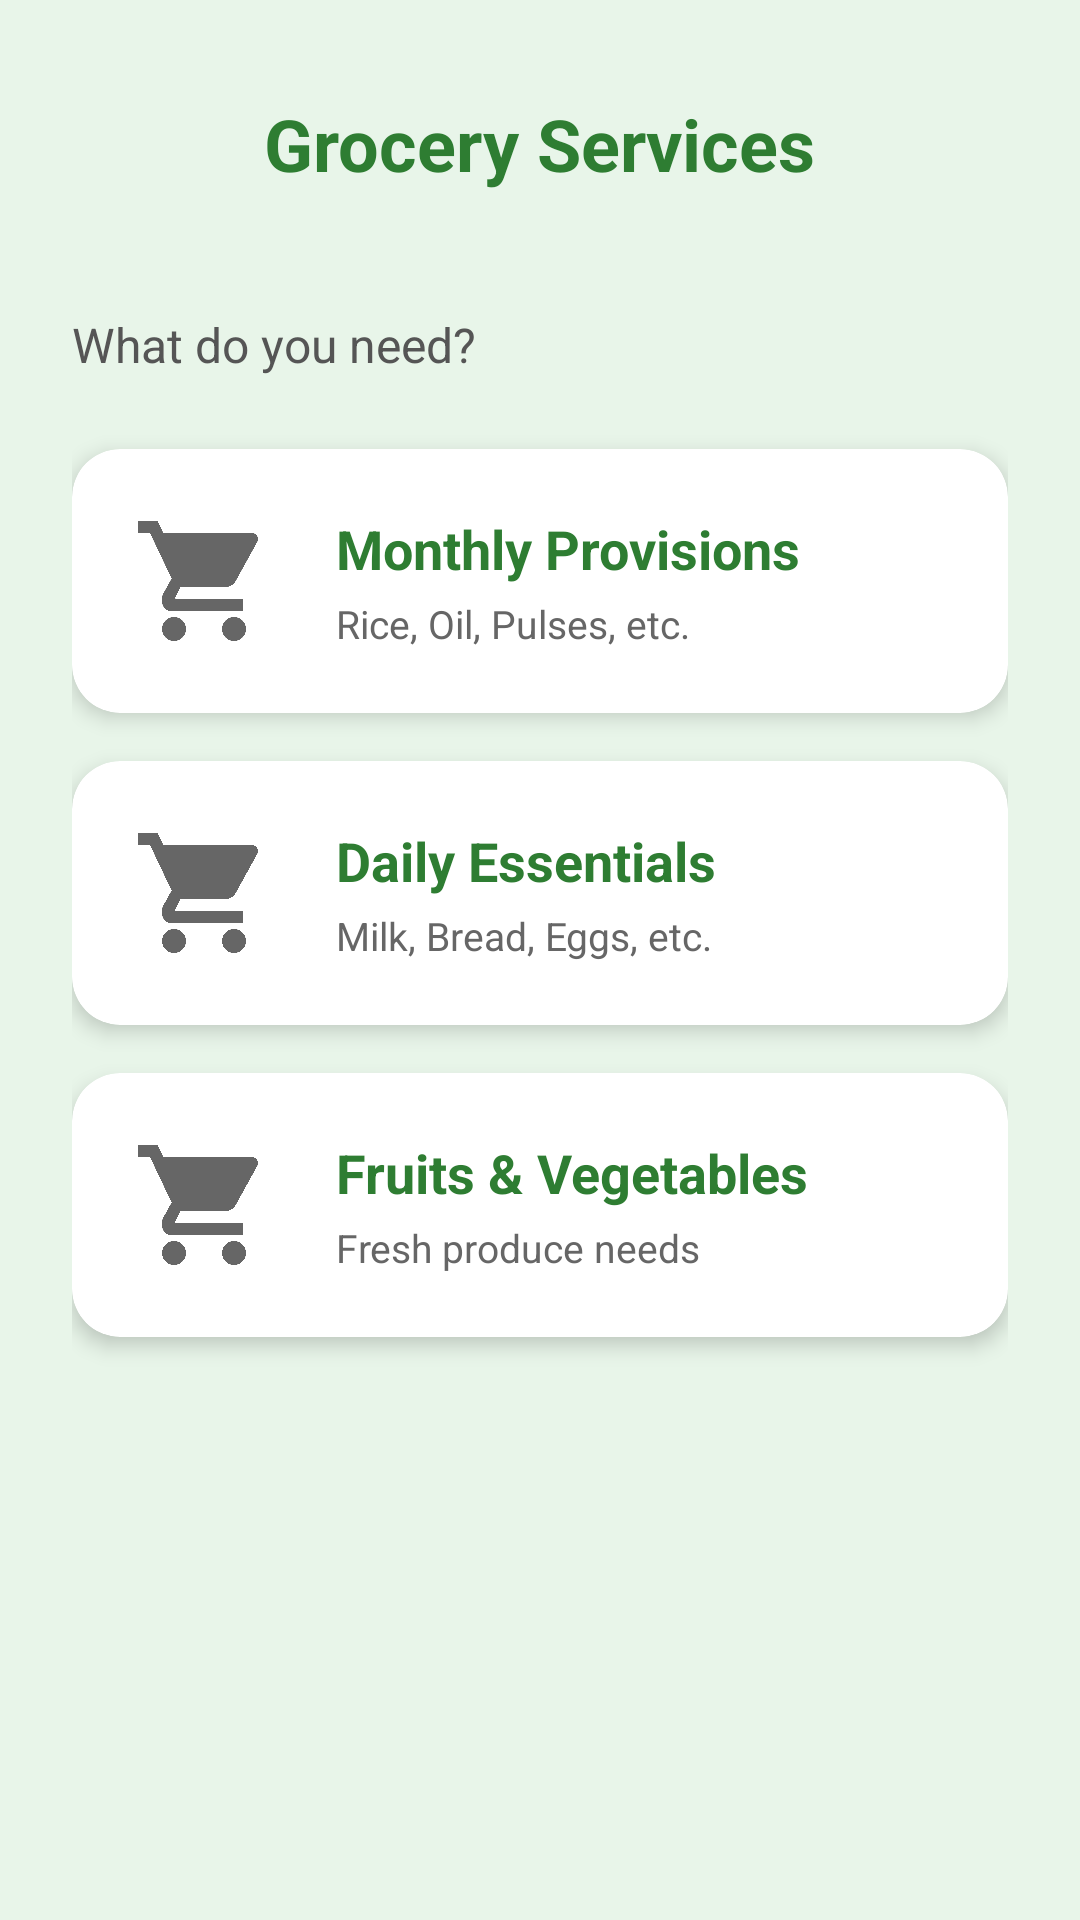

Produce the Android XML layout that renders to this screen, including the resource entries it uses.
<!-- AndroidManifest.xml: activity theme Theme.AppCompat.Light.NoActionBar -->
<!-- res/layout/activity_grocery_selection.xml -->
<?xml version="1.0" encoding="utf-8"?>
<ScrollView xmlns:android="http://schemas.android.com/apk/res/android"
    xmlns:app="http://schemas.android.com/apk/res-auto"
    xmlns:tools="http://schemas.android.com/tools"
    android:layout_width="match_parent"
    android:layout_height="match_parent"
    android:fillViewport="true"
    android:background="#E8F5E9">

    <LinearLayout
        android:layout_width="match_parent"
        android:layout_height="wrap_content"
        android:orientation="vertical"
        android:padding="24dp">

        
        <LinearLayout
            android:layout_width="match_parent"
            android:layout_height="wrap_content"
            android:orientation="horizontal"
            android:gravity="center_vertical"
            android:layout_marginBottom="32dp">

            <ImageButton
                android:id="@+id/btn_back"
                android:layout_width="48dp"
                android:layout_height="48dp"
                android:background="?attr/selectableItemBackgroundBorderless"
                android:src="@drawable/ic_arrow_back_24dp"
                app:tint="#2E7D32" />

            <TextView
                android:layout_width="wrap_content"
                android:layout_height="wrap_content"
                android:text="Grocery Services"
                android:textSize="24sp"
                android:textStyle="bold"
                android:textColor="#2E7D32"
                android:layout_marginStart="16dp"/>
        </LinearLayout>

        <TextView
            android:layout_width="match_parent"
            android:layout_height="wrap_content"
            android:text="What do you need?"
            android:textColor="#555555"
            android:textSize="16sp"
            android:layout_marginBottom="24dp"/>

        
        <androidx.cardview.widget.CardView
            android:id="@+id/card_monthly"
            android:layout_width="match_parent"
            android:layout_height="wrap_content"
            android:layout_marginBottom="16dp"
            app:cardCornerRadius="16dp"
            app:cardElevation="4dp"
            app:cardBackgroundColor="#FFFFFF"
             android:clickable="true"
            android:focusable="true">
            <LinearLayout
                android:layout_width="match_parent"
                android:layout_height="wrap_content"
                android:orientation="horizontal"
                android:padding="20dp"
                android:gravity="center_vertical">
                <ImageView
                    android:layout_width="48dp"
                    android:layout_height="48dp"
                    android:src="@drawable/ic_grocery" 
                    app:tint="#43A047"/>
                <LinearLayout
                    android:layout_width="0dp"
                    android:layout_height="wrap_content"
                    android:layout_weight="1"
                    android:orientation="vertical"
                    android:layout_marginStart="20dp">
                    <TextView
                        android:layout_width="wrap_content"
                        android:layout_height="wrap_content"
                        android:text="Monthly Provisions"
                        android:textSize="18sp"
                        android:textStyle="bold"
                        android:textColor="#2E7D32"/>
                     <TextView
                        android:layout_width="wrap_content"
                        android:layout_height="wrap_content"
                        android:text="Rice, Oil, Pulses, etc."
                        android:textColor="#666666"
                        android:textSize="13sp"
                        android:layout_marginTop="4dp"/>
                </LinearLayout>
            </LinearLayout>
        </androidx.cardview.widget.CardView>

        
        <androidx.cardview.widget.CardView
            android:id="@+id/card_essentials"
            android:layout_width="match_parent"
            android:layout_height="wrap_content"
            android:layout_marginBottom="16dp"
            app:cardCornerRadius="16dp"
            app:cardElevation="4dp"
            app:cardBackgroundColor="#FFFFFF"
             android:clickable="true"
            android:focusable="true">
            <LinearLayout
                android:layout_width="match_parent"
                android:layout_height="wrap_content"
                android:orientation="horizontal"
                android:padding="20dp"
                android:gravity="center_vertical">
                <ImageView
                    android:layout_width="48dp"
                    android:layout_height="48dp"
                    android:src="@drawable/ic_grocery" 
                    app:tint="#43A047"/>
                <LinearLayout
                    android:layout_width="0dp"
                    android:layout_height="wrap_content"
                    android:layout_weight="1"
                    android:orientation="vertical"
                    android:layout_marginStart="20dp">
                    <TextView
                        android:layout_width="wrap_content"
                        android:layout_height="wrap_content"
                        android:text="Daily Essentials"
                        android:textSize="18sp"
                        android:textStyle="bold"
                        android:textColor="#2E7D32"/>
                     <TextView
                        android:layout_width="wrap_content"
                        android:layout_height="wrap_content"
                        android:text="Milk, Bread, Eggs, etc."
                        android:textColor="#666666"
                        android:textSize="13sp"
                        android:layout_marginTop="4dp"/>
                </LinearLayout>
            </LinearLayout>
        </androidx.cardview.widget.CardView>

        
        <androidx.cardview.widget.CardView
            android:id="@+id/card_fruits"
            android:layout_width="match_parent"
            android:layout_height="wrap_content"
            android:layout_marginBottom="16dp"
            app:cardCornerRadius="16dp"
            app:cardElevation="4dp"
            app:cardBackgroundColor="#FFFFFF"
             android:clickable="true"
            android:focusable="true">
            <LinearLayout
                android:layout_width="match_parent"
                android:layout_height="wrap_content"
                android:orientation="horizontal"
                android:padding="20dp"
                android:gravity="center_vertical">
                <ImageView
                    android:layout_width="48dp"
                    android:layout_height="48dp"
                    android:src="@drawable/ic_grocery" 
                    app:tint="#43A047"/>
                <LinearLayout
                    android:layout_width="0dp"
                    android:layout_height="wrap_content"
                    android:layout_weight="1"
                    android:orientation="vertical"
                    android:layout_marginStart="20dp">
                    <TextView
                        android:layout_width="wrap_content"
                        android:layout_height="wrap_content"
                        android:text="Fruits &amp; Vegetables"
                        android:textSize="18sp"
                        android:textStyle="bold"
                        android:textColor="#2E7D32"/>
                     <TextView
                        android:layout_width="wrap_content"
                        android:layout_height="wrap_content"
                        android:text="Fresh produce needs"
                        android:textColor="#666666"
                        android:textSize="13sp"
                        android:layout_marginTop="4dp"/>
                </LinearLayout>
            </LinearLayout>
        </androidx.cardview.widget.CardView>

    </LinearLayout>
</ScrollView>
<!-- resources referenced by this layout -->
<resources>
  <!-- drawable ic_grocery (drawable) -->
  <vector xmlns:android="http://schemas.android.com/apk/res/android"
      android:width="24dp"
      android:height="24dp"
      android:viewportWidth="24"
      android:viewportHeight="24"
      android:tint="?attr/colorControlNormal">
      <path
          android:fillColor="@android:color/white"
          android:pathData="M7,18c-1.1,0 -1.99,0.9 -1.99,2S5.9,22 7,22s2,-0.9 2,-2S8.1,18 7,18zM17,18c-1.1,0 -1.99,0.9 -1.99,2s0.89,2 1.99,2s2,-0.9 2,-2S18.1,18 17,18zM7.17,14.75l0.03,-0.02L8.1,13h7.45c0.75,0 1.41,-0.41 1.75,-1.03l3.58,-6.49c0.08,-0.14 0.12,-0.31 0.12,-0.48c0,-0.55 -0.45,-1 -1,-1H5.21l-0.94,-2H1v2h2l3.6,7.59l-1.35,2.44C4.52,15.37 5.24,17 6.5,17h12v-2H7.42c-0.13,0 -0.25,-0.11 -0.25,-0.25z"/>
  </vector>
</resources>
